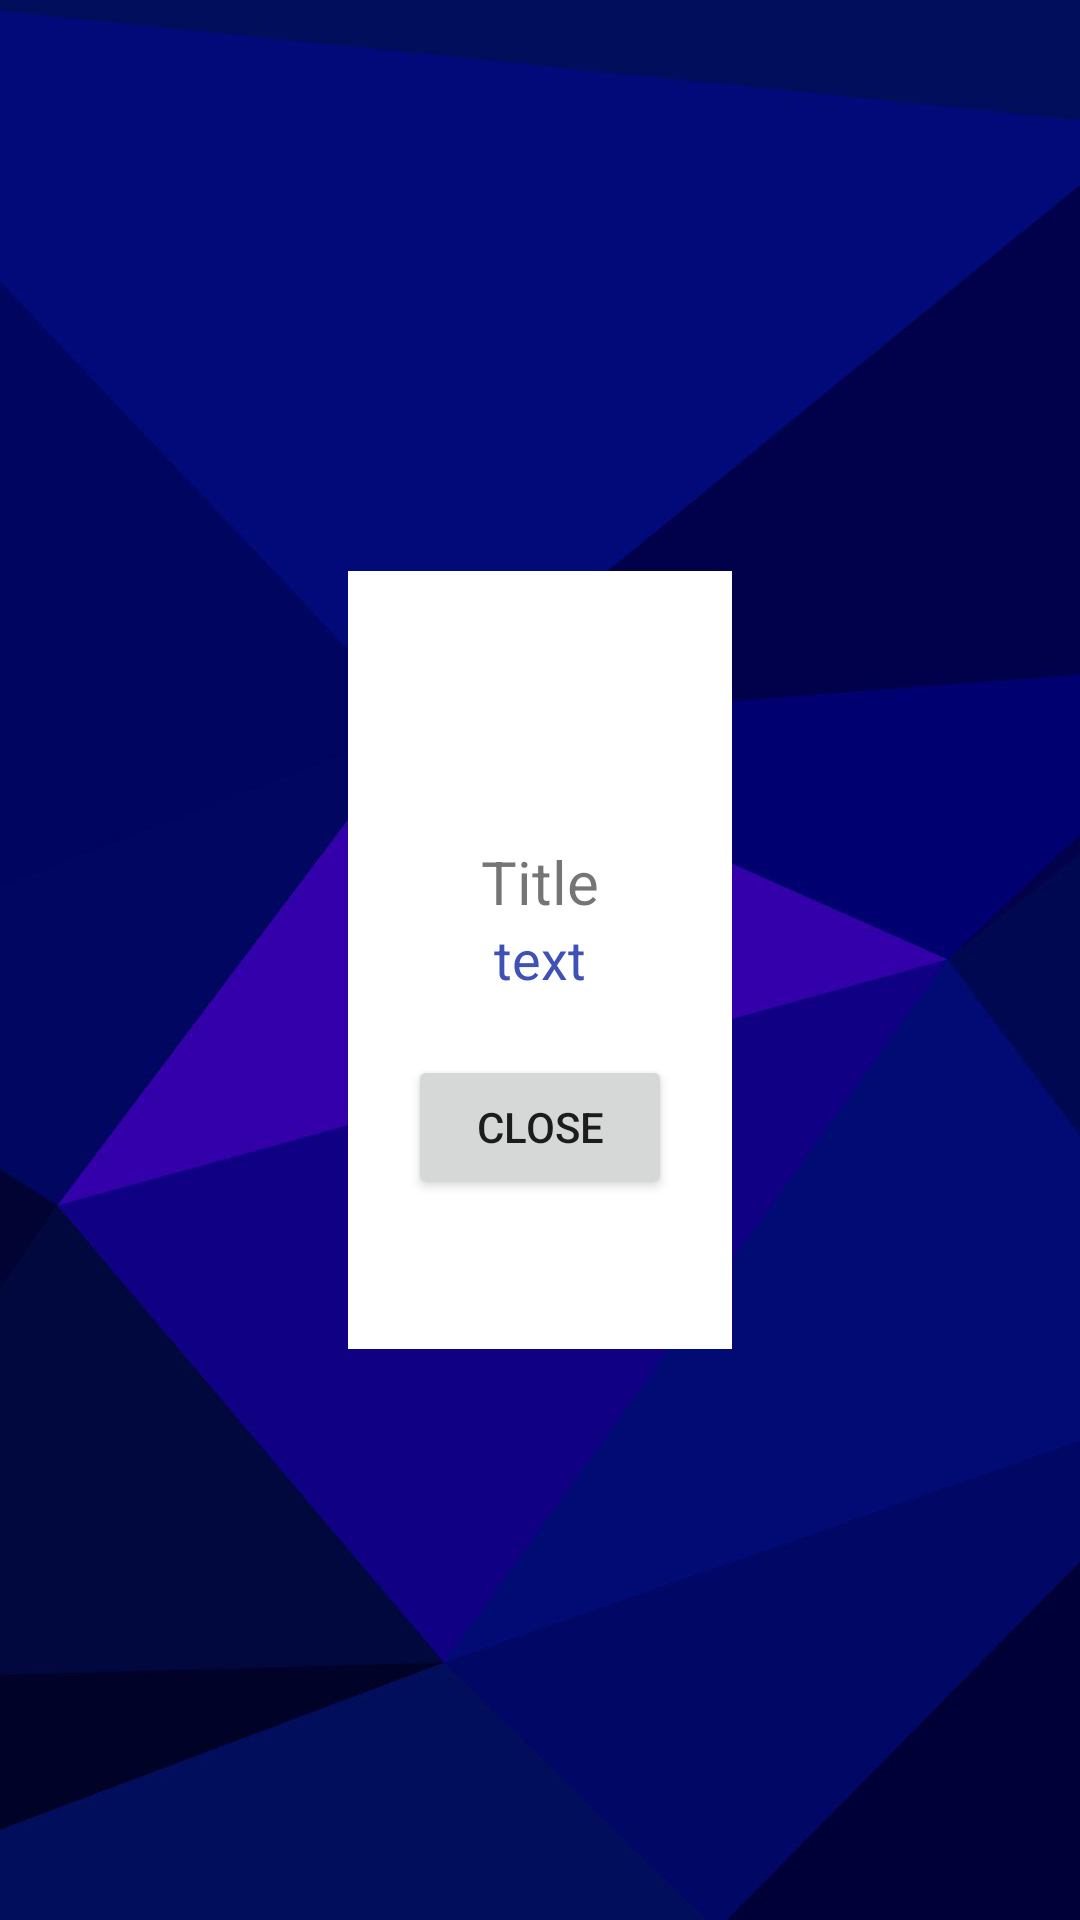

The Android layout XML behind this screen, and the referenced resources:
<!-- AndroidManifest.xml: application theme Theme.Liken -->
<!-- res/layout/activity_qractivity.xml -->
<?xml version="1.0" encoding="utf-8"?>
<RelativeLayout xmlns:android="http://schemas.android.com/apk/res/android"
    xmlns:app="http://schemas.android.com/apk/res-auto"
    xmlns:tools="http://schemas.android.com/tools"
    android:layout_width="match_parent"
    android:layout_height="match_parent"
    android:background="@drawable/bg2"
    tools:context=".Qractivity">

    <LinearLayout
        android:layout_width="wrap_content"
        android:layout_height="wrap_content"
        android:layout_centerHorizontal="true"
        android:layout_centerInParent="true"
        android:gravity="center"
        android:orientation="vertical"
        android:padding="20dp"
        android:background="#ffffff">

        <ImageView
            android:id="@+id/iconi"
            android:layout_marginTop="20dp"
            android:layout_width="50dp"
            android:layout_height="50dp" />
        <TextView
            android:id="@+id/titext"
            android:layout_width="wrap_content"
            android:layout_height="wrap_content"
            android:textSize="20dp"
            android:text="Title"/>

        <ImageView
            android:layout_width="wrap_content"
            android:layout_height="wrap_content"
            android:id="@+id/idIVQrcode" />

        <TextView
            android:id="@+id/user_name"
            android:layout_width="wrap_content"
            android:layout_height="wrap_content"
            android:textSize="18dp"
            android:text="text"
            android:textColor="#3F51B5"
            />

        <Button
            android:id="@+id/close"
            android:layout_width="wrap_content"
            android:layout_height="wrap_content"
            android:text="close"
            android:layout_marginTop="20dp"
            android:layout_marginBottom="30dp"/>
    </LinearLayout>

</RelativeLayout>
<!-- resources referenced by this layout -->
<resources>
  <!-- drawable bg2: png bitmap (drawable, 168868 bytes) -->
  <style name="Theme.Liken" parent="Theme.MaterialComponents.DayNight.DarkActionBar">
          
          <item name="colorPrimary">@color/purple_500</item>
          <item name="colorPrimaryVariant">@color/purple_700</item>
          <item name="colorOnPrimary">@color/white</item>
          
          <item name="colorSecondary">@color/teal_200</item>
          <item name="colorSecondaryVariant">@color/teal_700</item>
          <item name="colorOnSecondary">@color/black</item>
          
          <item name="android:statusBarColor" tools:targetApi="l">?attr/colorPrimaryVariant</item>
          
      </style>
  <color name="purple_500">#FF6200EE</color>
  <color name="purple_700">#FF3700B3</color>
  <color name="white">#FFFFFF</color>
  <color name="teal_200">#FF03DAC5</color>
  <color name="teal_700">#FF018786</color>
  <color name="black">#000000</color>
</resources>
